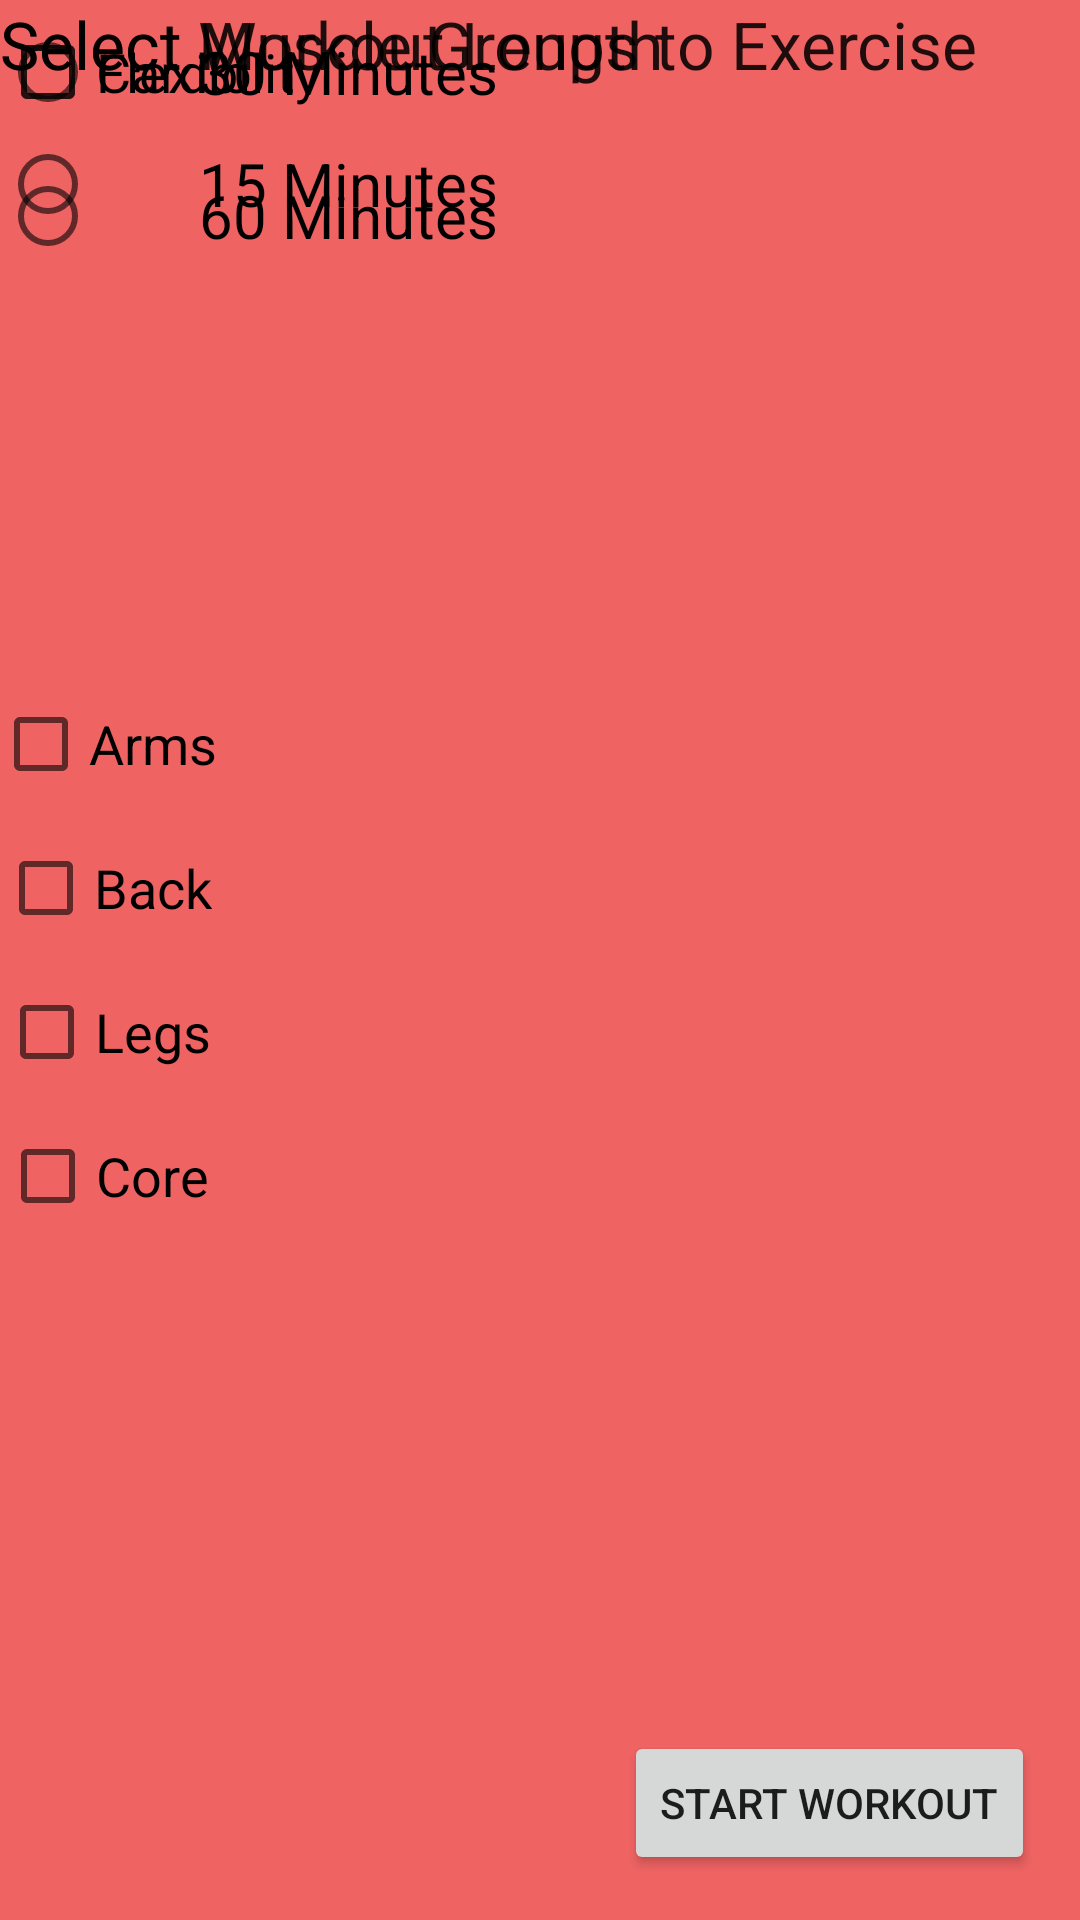

Here is an Android app screen rendered from its layout file. Give the layout XML and the strings, colors and styles it references.
<!-- AndroidManifest.xml: application theme Theme.GymBuddy -->
<!-- res/layout/select_exercises_demo.xml -->
<?xml version="1.0" encoding="utf-8"?>
<androidx.constraintlayout.widget.ConstraintLayout xmlns:android="http://schemas.android.com/apk/res/android"
    xmlns:app="http://schemas.android.com/apk/res-auto"
    xmlns:tools="http://schemas.android.com/tools"
    android:layout_width="match_parent"
    android:layout_height="match_parent"
    android:background="#9CE50000">

    <ImageView
        android:id="@+id/header"
        android:layout_width="wrap_content"
        android:layout_height="wrap_content"
        app:layout_constraintEnd_toEndOf="parent"
        app:layout_constraintStart_toStartOf="parent"
        app:srcCompat="@drawable/guidedworkoutheader"
        tools:layout_editor_absoluteY="-214dp" />

    <TextView
        android:id="@+id/textView"
        android:layout_width="wrap_content"
        android:layout_height="wrap_content"
        android:text="Select Workout Length"
        android:textAppearance="@style/TextAppearance.AppCompat.Large"
        app:layout_constraintStart_toStartOf="parent"
        tools:layout_editor_absoluteY="255dp" />

    <TextView
        android:id="@+id/textView2"
        android:layout_width="wrap_content"
        android:layout_height="wrap_content"
        android:text="Select Muscle Groups to Exercise"
        android:textAppearance="@style/TextAppearance.AppCompat.Large"
        tools:layout_editor_absoluteX="0dp"
        tools:layout_editor_absoluteY="458dp" />

    <RadioGroup
        android:id="@+id/radioGroup"
        android:layout_width="wrap_content"
        android:layout_height="wrap_content"
        tools:layout_editor_absoluteX="35dp"
        tools:layout_editor_absoluteY="314dp" />

    

    

    

    <RadioButton
        android:id="@+id/javaRB"
        android:layout_width="200dp"
        android:layout_height="wrap_content"
        android:layout_gravity="center"
        android:layout_marginTop="8dp"
        android:checked="false"
        android:padding="4dp"
        android:text="15 Minutes"
        android:textAlignment="center"
        android:textSize="20sp"
        app:layout_constraintTop_toBottomOf="@+id/textView"
        tools:layout_editor_absoluteX="16dp" />

    <RadioButton
        android:id="@+id/cRB"
        android:layout_width="200dp"
        android:layout_height="wrap_content"
        android:layout_gravity="center"
        android:checked="false"
        android:padding="4dp"
        android:text="30 Minutes"
        android:textAlignment="center"
        android:textSize="20sp"
        app:layout_constraintEnd_toEndOf="@+id/javaRB"
        app:layout_constraintStart_toStartOf="@+id/javaRB"
        tools:layout_editor_absoluteY="333dp" />

    <RadioButton
        android:id="@+id/pythonRB"
        android:layout_width="200dp"
        android:layout_height="wrap_content"
        android:layout_gravity="center"
        android:checked="false"
        android:padding="4dp"
        android:text="60 Minutes"
        android:textAlignment="center"
        android:textSize="20sp"
        app:layout_constraintBottom_toTopOf="@+id/textView2"
        app:layout_constraintEnd_toEndOf="@+id/javaRB"
        app:layout_constraintStart_toStartOf="@+id/javaRB"
        app:layout_constraintTop_toBottomOf="@+id/cRB"
        app:layout_constraintVertical_bias="0.0" />

    <CheckBox
        android:id="@+id/checkBox"
        android:layout_width="wrap_content"
        android:layout_height="wrap_content"
        android:text="Arms"
        android:textAppearance="@style/TextAppearance.AppCompat.Medium"
        app:layout_constraintBottom_toTopOf="@+id/checkBox2"
        app:layout_constraintEnd_toEndOf="@+id/checkBox2"
        app:layout_constraintHorizontal_bias="0.5"
        app:layout_constraintStart_toStartOf="@+id/checkBox2"
        app:layout_constraintTop_toBottomOf="@+id/header"
        app:layout_constraintVertical_chainStyle="packed" />

    <CheckBox
        android:id="@+id/checkBox2"
        android:layout_width="wrap_content"
        android:layout_height="wrap_content"
        android:text="Back"
        android:textAppearance="@style/TextAppearance.AppCompat.Medium"
        app:layout_constraintBottom_toTopOf="@+id/checkBox3"
        app:layout_constraintEnd_toEndOf="@+id/checkBox3"
        app:layout_constraintHorizontal_bias="0.5"
        app:layout_constraintStart_toStartOf="@+id/checkBox3"
        app:layout_constraintTop_toBottomOf="@+id/checkBox" />

    <CheckBox
        android:id="@+id/checkBox3"
        android:layout_width="wrap_content"
        android:layout_height="wrap_content"
        android:text="Legs"
        android:textAppearance="@style/TextAppearance.AppCompat.Medium"
        app:layout_constraintBottom_toTopOf="@+id/checkBox4"
        app:layout_constraintEnd_toEndOf="@+id/checkBox4"
        app:layout_constraintHorizontal_bias="0.5"
        app:layout_constraintStart_toStartOf="@+id/checkBox4"
        app:layout_constraintTop_toBottomOf="@+id/checkBox2" />

    <CheckBox
        android:id="@+id/checkBox4"
        android:layout_width="wrap_content"
        android:layout_height="wrap_content"
        android:text="Core"
        android:textAppearance="@style/TextAppearance.AppCompat.Medium"
        app:layout_constraintBottom_toBottomOf="parent"
        app:layout_constraintTop_toBottomOf="@+id/checkBox3"
        tools:layout_editor_absoluteX="16dp" />

    <CheckBox
        android:id="@+id/checkBox5"
        android:layout_width="wrap_content"
        android:layout_height="wrap_content"
        android:text="Cardio"
        android:textAppearance="@style/TextAppearance.AppCompat.Medium"
        tools:layout_editor_absoluteX="168dp"
        tools:layout_editor_absoluteY="499dp" />

    <CheckBox
        android:id="@+id/checkBox6"
        android:layout_width="wrap_content"
        android:layout_height="wrap_content"
        android:text="Flexibility"
        android:textAppearance="@style/TextAppearance.AppCompat.Medium"
        tools:layout_editor_absoluteX="168dp"
        tools:layout_editor_absoluteY="547dp" />

    <Button
        android:id="@+id/button2"
        android:layout_width="wrap_content"
        android:layout_height="wrap_content"
        android:layout_marginEnd="15dp"
        android:layout_marginBottom="15dp"
        android:text="Start Workout"
        app:layout_constraintBottom_toBottomOf="parent"
        app:layout_constraintEnd_toEndOf="parent" />
</androidx.constraintlayout.widget.ConstraintLayout>
<!-- resources referenced by this layout -->
<resources>
  <style name="Theme.GymBuddy" parent="Theme.MaterialComponents.DayNight.DarkActionBar">
          
          <item name="colorPrimary">@color/slate_grey</item>
          <item name="colorPrimaryVariant">@color/off_white</item>
          <item name="colorOnPrimary">@color/white</item>
          
          <item name="colorSecondary">@color/accent_red</item>
          <item name="colorSecondaryVariant">@color/off_white</item>
          <item name="colorOnSecondary">@color/black</item>
          
          <item name="android:statusBarColor">?attr/colorPrimaryVariant</item>
          
      </style>
  <color name="slate_grey">#5c6d70</color>
  <color name="off_white">#fffbfe</color>
  <color name="white">#FFFFFFFF</color>
  <color name="accent_red">#e53d00</color>
  <color name="black">#FF000000</color>
</resources>
